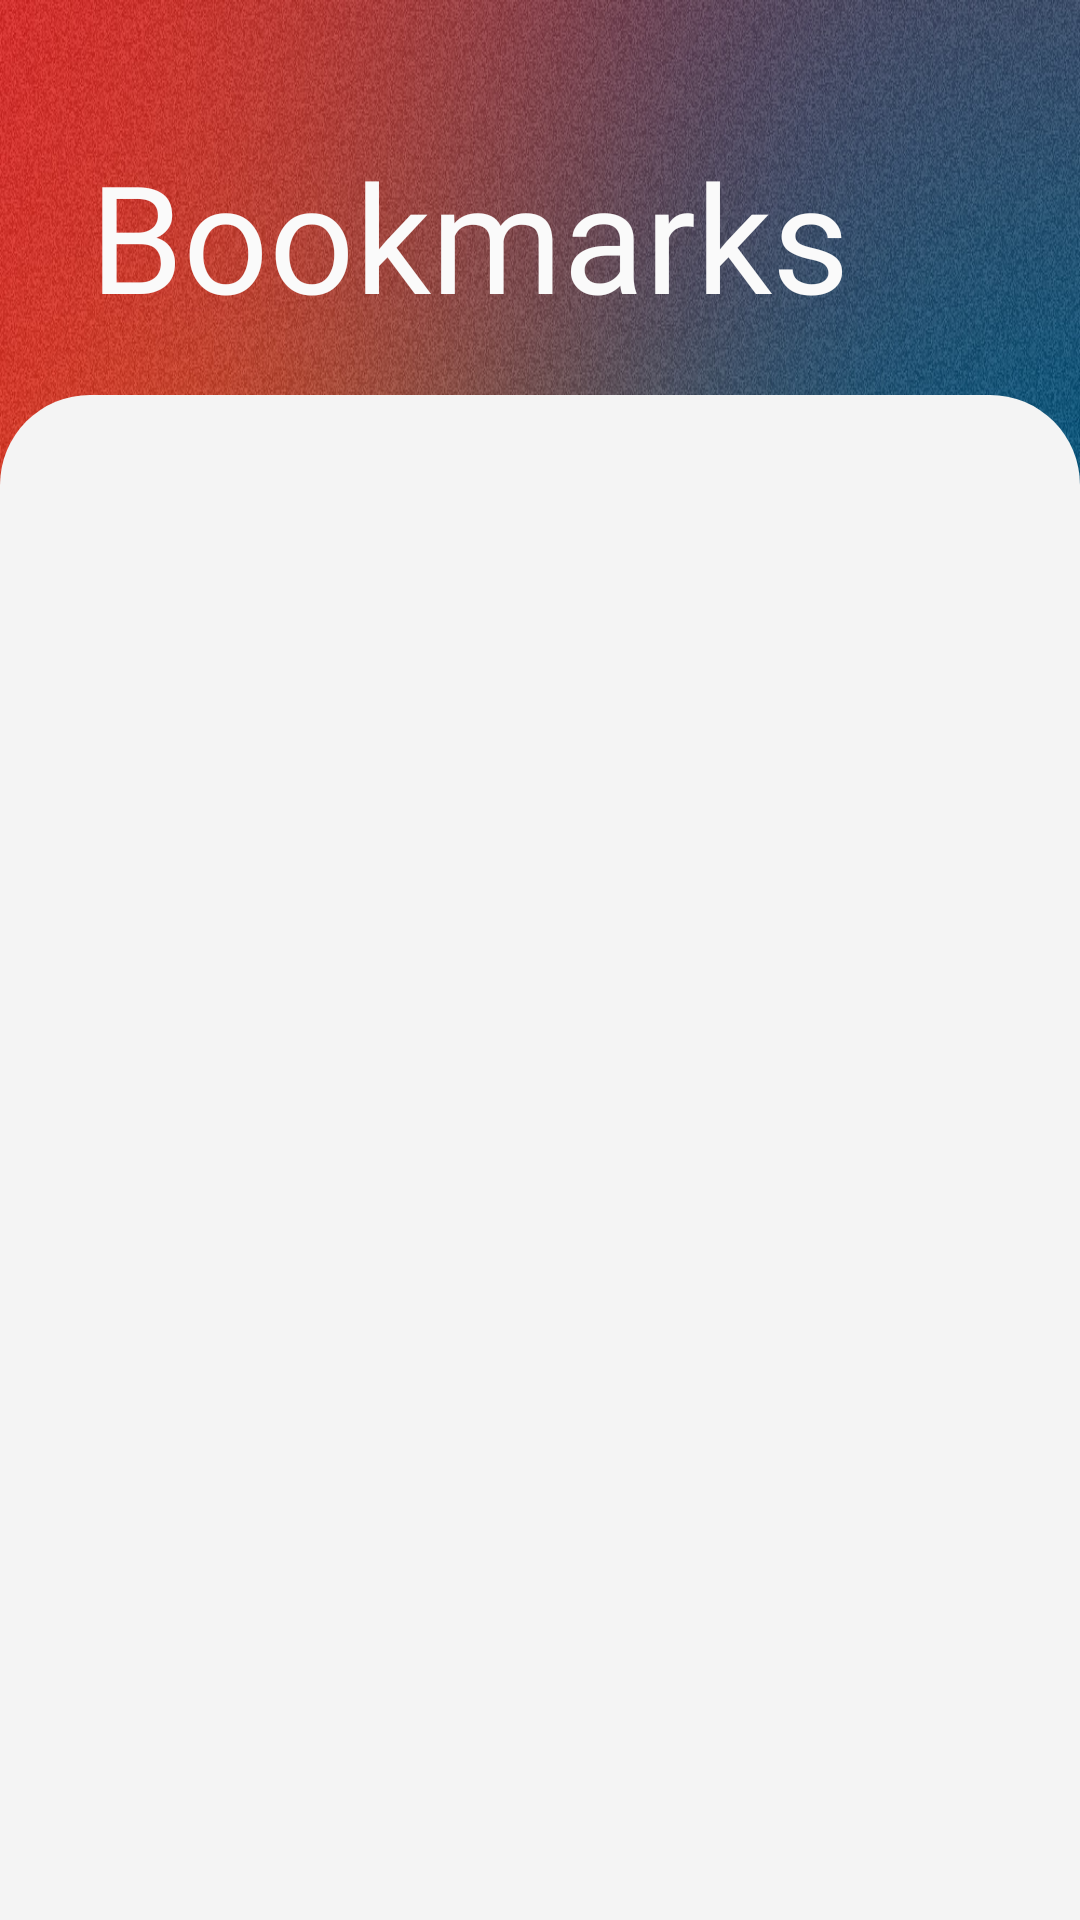

The Android layout XML behind this screen, and the referenced resources:
<!-- AndroidManifest.xml: application theme Theme.BIYAHE -->
<!-- res/layout/fragment_bookmark.xml -->
<?xml version="1.0" encoding="utf-8"?>
<androidx.constraintlayout.widget.ConstraintLayout
    xmlns:android="http://schemas.android.com/apk/res/android"
    xmlns:app="http://schemas.android.com/apk/res-auto"
    xmlns:tools="http://schemas.android.com/tools"
    android:layout_width="match_parent"
    android:layout_height="match_parent"
    android:background="@drawable/background_grainy"
    tools:context=".fragments.LandingFragment">

    <TextView
        android:id="@+id/tv_bookmarksHeader"
        android:layout_width="match_parent"
        android:layout_height="wrap_content"
        android:layout_marginHorizontal="30dp"
        android:layout_marginTop="45dp"
        android:fontFamily="@font/tt_interphases_pro_black"
        android:text="Bookmarks"
        android:textColor="@color/colorFontLight"
        android:textSize="50sp"
        app:layout_constraintEnd_toEndOf="parent"
        app:layout_constraintStart_toStartOf="parent"
        app:layout_constraintTop_toTopOf="parent" />

    
    <View
        android:id="@+id/contentBackground"
        android:layout_width="0dp"
        android:layout_height="0dp"
        android:layout_marginTop="20dp"
        android:background="@drawable/top_rounded_bg"
        android:backgroundTint="@color/colorBackground"
        app:layout_constraintTop_toBottomOf="@id/tv_bookmarksHeader"
        app:layout_constraintStart_toStartOf="parent"
        app:layout_constraintEnd_toEndOf="parent"
        app:layout_constraintBottom_toBottomOf="parent" />

    <ListView
        android:id="@+id/lv_route_bookmarks"
        android:layout_width="0dp"
        android:layout_height="0dp"
        android:divider="@android:color/transparent"
        android:dividerHeight="20dp"
        android:layout_marginVertical="25dp"
        android:scrollbars="none"
        app:layout_constraintWidth_percent="0.9"
        app:layout_constraintTop_toTopOf="@id/contentBackground"
        app:layout_constraintBottom_toBottomOf="@id/contentBackground"
        app:layout_constraintStart_toStartOf="parent"
        app:layout_constraintEnd_toEndOf="parent"/>

</androidx.constraintlayout.widget.ConstraintLayout>
<!-- resources referenced by this layout -->
<resources>
  <color name="colorBackground">#F4F4F4</color>
  <color name="colorFontLight">#FAFAFA</color>
  <!-- drawable background_grainy: jpg bitmap (drawable, 396771 bytes) -->
  <!-- drawable top_rounded_bg (drawable) -->
  <shape xmlns:android="http://schemas.android.com/apk/res/android"
      android:shape="rectangle">
      <corners
          android:topLeftRadius="30dp"
          android:topRightRadius="30dp"
          android:bottomLeftRadius="0dp"
          android:bottomRightRadius="0dp" />
  </shape>
  <style name="Theme.BIYAHE" parent="android:Theme.Material.Light.NoActionBar" />
</resources>
